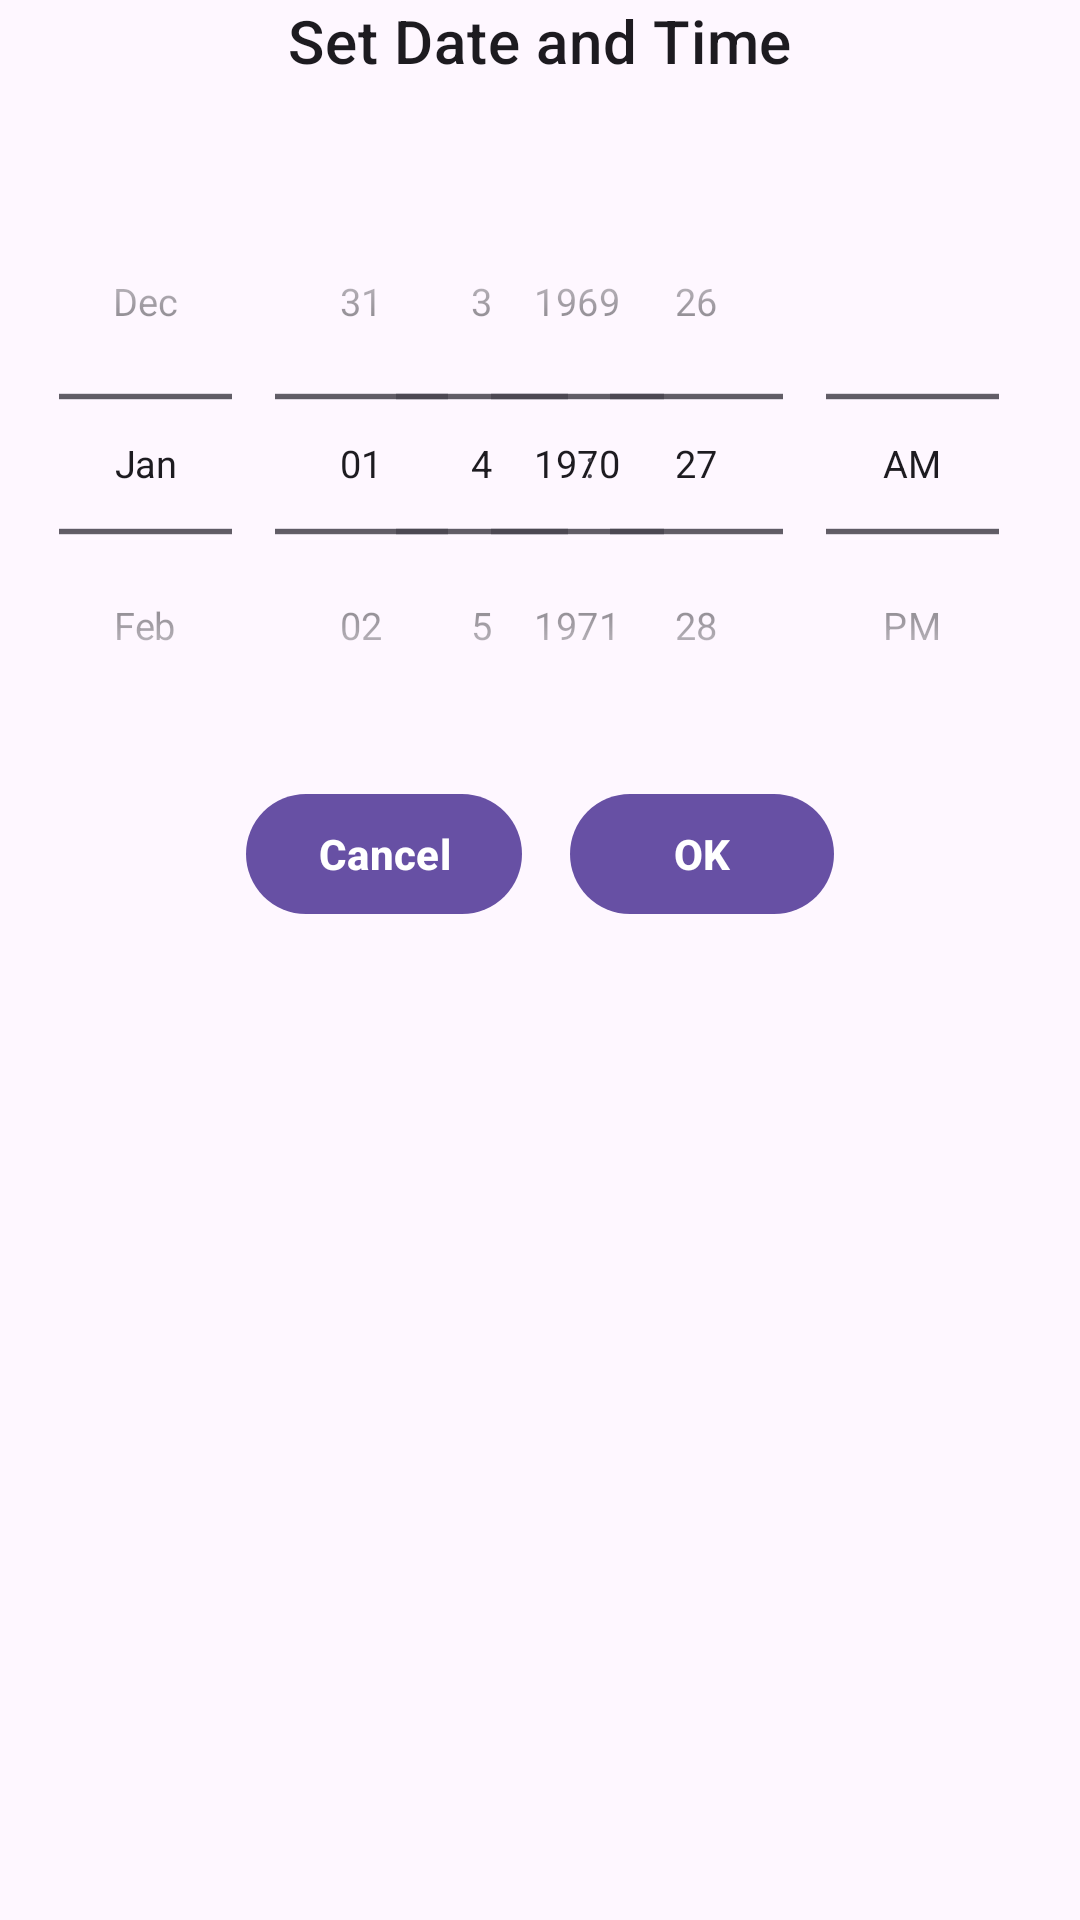

Layout XML and referenced resources for this Android screen:
<!-- AndroidManifest.xml: application theme Theme.ToDoList2 -->
<!-- res/layout/bottomsheet_date_and_time.xml -->
<?xml version="1.0" encoding="utf-8"?>
<RelativeLayout xmlns:android="http://schemas.android.com/apk/res/android"
    xmlns:app="http://schemas.android.com/apk/res-auto"
    style="@style/Theme.Material3.Dark.BottomSheetDialog"
    android:layout_width="match_parent"
    android:layout_height="wrap_content"
    android:orientation="vertical">
    

    <TextView
        android:id="@+id/tvDialogTitle"
        style="@style/TextAppearance.MaterialComponents.Headline6"
        android:layout_width="wrap_content"
        android:layout_height="wrap_content"
        android:layout_centerHorizontal="true"
        android:text="@string/set_date_and_time"
        app:layout_constraintEnd_toEndOf="parent" />

    <TextView
        android:id="@+id/tvDetailTime"
        style="@style/TextAppearance.Material3.BodyLarge"
        android:layout_width="wrap_content"
        android:layout_height="wrap_content"
        android:layout_below="@+id/tvDialogTitle"
        android:layout_centerHorizontal="true" />

    <DatePicker
        android:id="@+id/datePicker"
        android:layout_width="wrap_content"
        android:layout_height="wrap_content"
        android:layout_below="@+id/tvDetailTime"
        android:layout_alignParentStart="true"
        android:calendarViewShown="false"
        android:datePickerMode="spinner"
        android:scaleX="0.9"
        android:scaleY="0.9" />

    <TimePicker
        android:id="@+id/timePicker"
        android:layout_width="wrap_content"
        android:layout_height="wrap_content"
        android:layout_below="@+id/tvDetailTime"
        android:layout_alignParentEnd="true"
        android:scaleX="0.9"
        android:scaleY="0.9"
        android:timePickerMode="spinner" />

    <LinearLayout
        android:layout_width="wrap_content"
        android:layout_height="wrap_content"
        android:layout_below="@+id/datePicker"
        android:layout_centerHorizontal="true"
        android:orientation="horizontal">

        <com.google.android.material.button.MaterialButton
            android:id="@+id/btnCancel"
            style="@style/ThemeOverlay.Material3.Button"
            android:layout_width="wrap_content"
            android:layout_height="wrap_content"
            android:text="@string/cancel"
            android:textStyle="bold"
            android:layout_marginEnd="8sp"
            />
        
        <com.google.android.material.button.MaterialButton
            android:id="@+id/btnOK"
            style="@style/ThemeOverlay.Material3.Button"
            android:layout_width="wrap_content"
            android:layout_height="wrap_content"
            android:text="@string/OK"
            android:textStyle="bold"
            android:layout_marginStart="8sp"
            />
        
    </LinearLayout>
</RelativeLayout>
<!-- resources referenced by this layout -->
<resources>
  <string name="OK">OK</string>
  <string name="cancel">Cancel</string>
  <string name="set_date_and_time">Set Date and Time</string>
  <style name="Theme.ToDoList2" parent="Base.Theme.ToDoList2">
  
      </style>
  <style name="Base.Theme.ToDoList2" parent="Theme.Material3.DayNight.NoActionBar">
          <item name="windowActionModeOverlay">true</item>
          
          <item name="actionModeStyle">@style/AppBaseThemeMaterial.ActionMode</item>
          
          <item name="actionModeCloseButtonStyle">@style/MyCloseButton</item>
  
      </style>
  <style name="AppBaseThemeMaterial.ActionMode" parent="@style/Widget.AppCompat.ActionMode">
          <item name="background">?attr/colorPrimary</item>
          <item name="titleTextStyle">@style/ActionModeTitleTextStyle</item>
      </style>
  <style name="MyCloseButton" parent="Widget.AppCompat.ActionButton.CloseMode">
          <item name="android:tint">?attr/colorOnPrimary</item>
      </style>
  <style name="ActionModeTitleTextStyle" parent="@style/TextAppearance.AppCompat.Widget.ActionMode.Title">
          <item name="android:textColor">?attr/colorOnPrimary</item>
      </style>
</resources>
